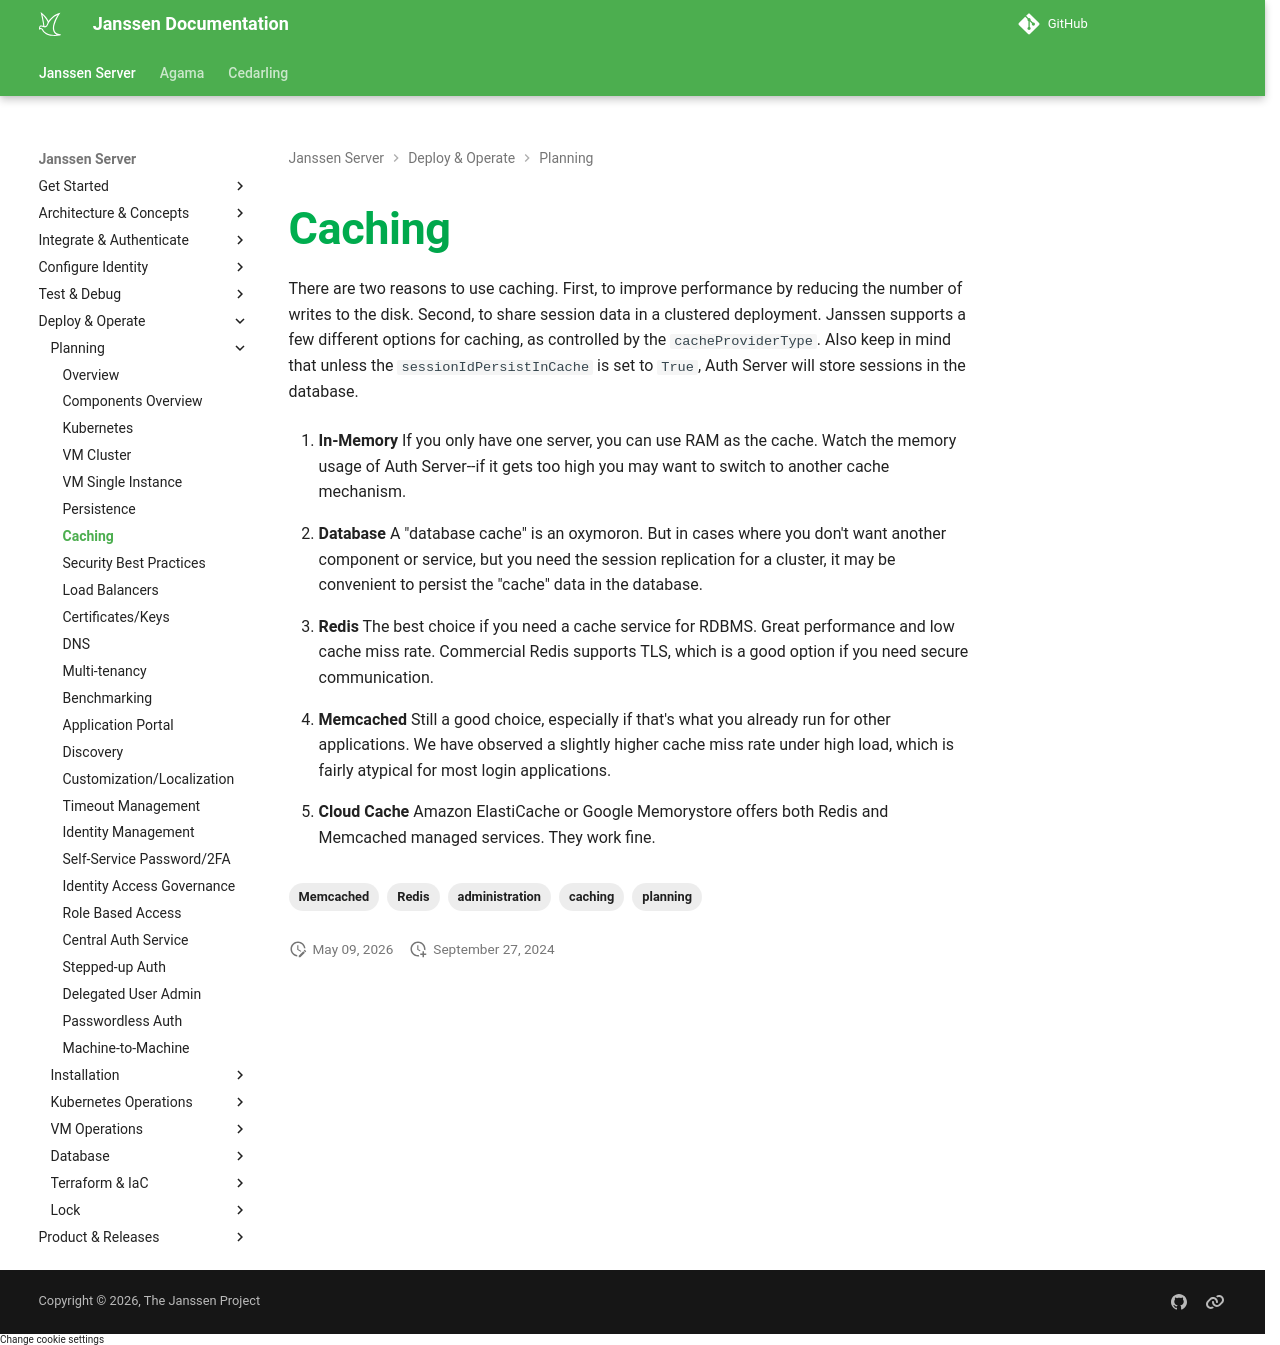

repository: JanssenProject/jans · page: nightly/janssen-server/planning/caching/index.html · generator: mkdocs

---
tags:
  - administration
  - planning
  - caching
  - Redis
  - Memcached
---

There are two reasons to use caching. First, to improve performance by
reducing the number of writes to the disk. Second, to share session data
in a clustered deployment. Janssen supports a few different options for
caching, as controlled by the `cacheProviderType`. Also keep in mind that unless
the `sessionIdPersistInCache` is set to `True`, Auth Server will store sessions
in the database.

1. **In-Memory** If you only have one server, you can use RAM as the cache.
Watch the memory usage of Auth Server--if it gets too high you may want to
switch to another cache mechanism.

1. **Database** A "database cache" is an oxymoron. But in cases where you don't
want another component or service, but you need the session replication for a
cluster, it may be convenient to persist the "cache" data in the database.

1. **Redis** The best choice if you need a cache service for RDBMS. Great performance and low cache miss rate. Commercial Redis supports TLS, which is a good option if you need secure communication.

1. **Memcached** Still a good choice, especially if that's what you already
run for other applications. We have observed a slightly higher cache miss
rate under high load, which is fairly atypical for most login applications.

1. **Cloud Cache** Amazon ElastiCache or Google Memorystore offers both Redis
and Memcached managed services. They work fine.
